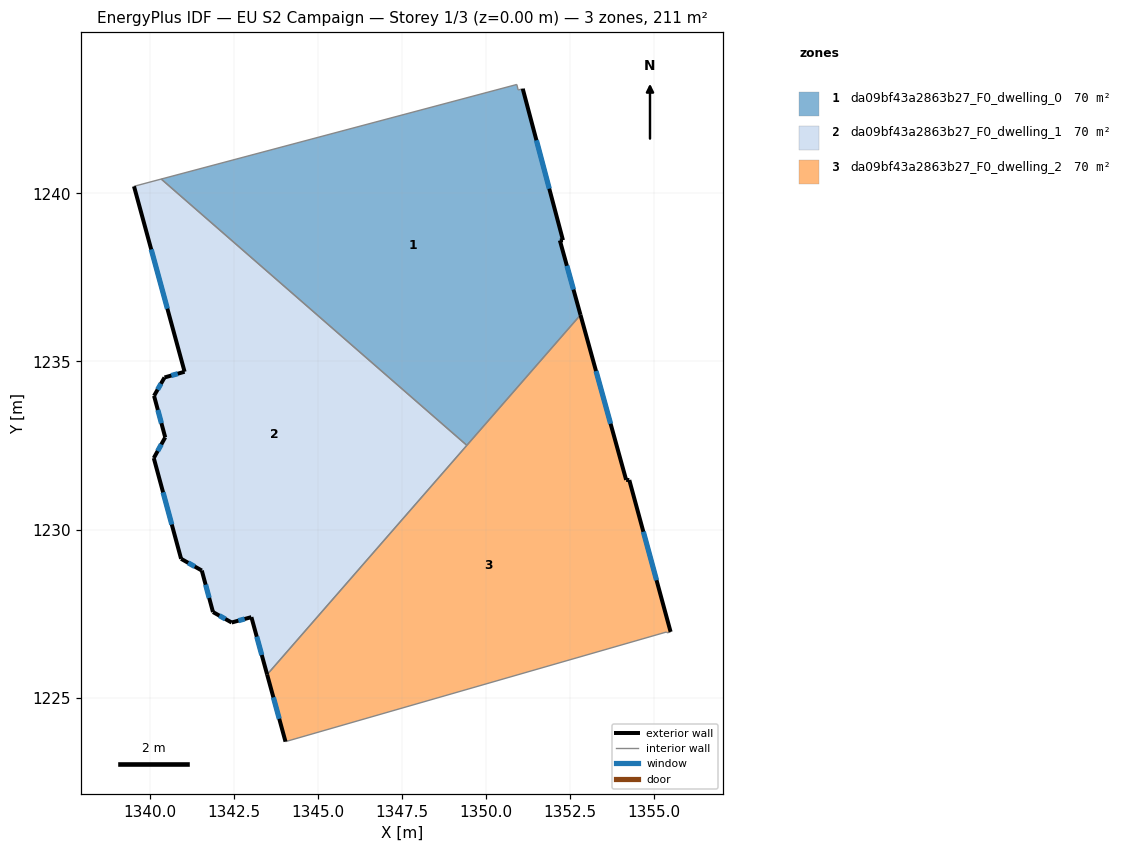
=== STOREY PLAN SPEC (per zone: floor XY polygon, exterior-wall plan segments, windows/doors) ===
zone 1: da09bf43a2863b27_F0_dwelling_0  (70.4 m²)
  floor: (1351.09, 1243.11) (1352.28, 1238.61) (1352.19, 1238.60) (1352.80, 1236.38) (1349.43, 1232.51) (1340.34, 1240.42) (1350.91, 1243.24) (1350.95, 1243.07)
  exterior wall: (1352.28, 1238.61) – (1351.09, 1243.11)  [4.7 m]
    window: (1351.88, 1240.14) – (1351.49, 1241.58)  [1.4 m²]
  exterior wall: (1352.19, 1238.60) – (1352.28, 1238.61)  [0.1 m]
  exterior wall: (1352.80, 1236.38) – (1352.19, 1238.60)  [2.3 m]
    window: (1352.60, 1237.14) – (1352.40, 1237.85)  [0.7 m²]
  interior walls: 5
zone 2: da09bf43a2863b27_F0_dwelling_1  (70.4 m²)
  floor: (1349.43, 1232.51) (1343.49, 1225.69) (1343.02, 1227.40) (1342.43, 1227.24) (1341.88, 1227.55) (1341.55, 1228.78) (1340.93, 1229.13) (1340.12, 1232.13) (1340.46, 1232.74) (1340.13, 1233.98) (1340.44, 1234.52) (1341.03, 1234.69) (1339.53, 1240.21) (1340.34, 1240.42)
  exterior wall: (1342.43, 1227.24) – (1343.02, 1227.40)  [0.6 m]
    window: (1342.63, 1227.29) – (1342.82, 1227.34)  [0.2 m²]
  exterior wall: (1341.88, 1227.55) – (1342.43, 1227.24)  [0.6 m]
    window: (1342.07, 1227.44) – (1342.24, 1227.34)  [0.2 m²]
  exterior wall: (1341.55, 1228.78) – (1341.88, 1227.55)  [1.3 m]
    window: (1341.66, 1228.36) – (1341.77, 1227.97)  [0.4 m²]
  exterior wall: (1340.93, 1229.13) – (1341.55, 1228.78)  [0.7 m]
    window: (1341.14, 1229.01) – (1341.34, 1228.90)  [0.2 m²]
  exterior wall: (1340.12, 1232.13) – (1340.93, 1229.13)  [3.1 m]
    window: (1340.39, 1231.11) – (1340.65, 1230.15)  [1.0 m²]
  exterior wall: (1340.46, 1232.74) – (1340.12, 1232.13)  [0.7 m]
    window: (1340.34, 1232.53) – (1340.23, 1232.34)  [0.2 m²]
  exterior wall: (1340.13, 1233.98) – (1340.46, 1232.74)  [1.3 m]
    window: (1340.24, 1233.56) – (1340.35, 1233.16)  [0.4 m²]
  exterior wall: (1340.44, 1234.52) – (1340.13, 1233.98)  [0.6 m]
    window: (1340.33, 1234.34) – (1340.23, 1234.16)  [0.2 m²]
  exterior wall: (1341.03, 1234.69) – (1340.44, 1234.52)  [0.6 m]
    window: (1340.83, 1234.64) – (1340.64, 1234.58)  [0.2 m²]
  exterior wall: (1339.53, 1240.21) – (1341.03, 1234.69)  [5.7 m]
    window: (1340.04, 1238.33) – (1340.52, 1236.57)  [1.8 m²]
  exterior wall: (1343.02, 1227.40) – (1343.49, 1225.69)  [1.8 m]
    window: (1343.18, 1226.82) – (1343.33, 1226.27)  [0.5 m²]
  interior walls: 3
zone 3: da09bf43a2863b27_F0_dwelling_2  (70.4 m²)
  floor: (1352.80, 1236.38) (1354.16, 1231.48) (1354.26, 1231.47) (1355.48, 1226.96) (1355.38, 1226.93) (1355.36, 1226.96) (1344.03, 1223.70) (1343.49, 1225.69)
  exterior wall: (1343.49, 1225.69) – (1344.03, 1223.70)  [2.1 m]
    window: (1343.67, 1225.01) – (1343.85, 1224.38)  [0.6 m²]
  exterior wall: (1354.16, 1231.48) – (1352.80, 1236.38)  [5.1 m]
    window: (1353.70, 1233.15) – (1353.27, 1234.72)  [1.6 m²]
  exterior wall: (1354.26, 1231.47) – (1354.16, 1231.48)  [0.1 m]
  exterior wall: (1355.48, 1226.96) – (1354.26, 1231.47)  [4.7 m]
    window: (1355.07, 1228.50) – (1354.67, 1229.94)  [1.4 m²]
  interior walls: 5

=== DERIVED (storey summary) ===
Building: EU S2 Campaign
Storey: 1 of 3  (floor level z = 0.00 m)
Storey gross floor area: 211.2 m²
Zones on this storey: 3
  - da09bf43a2863b27_F0_dwelling_0: floor 70.4 m²; exterior wall 7.0 m (21.1 m²); 2 window(s) 2.1 m²; WWR 10.1%
  - da09bf43a2863b27_F0_dwelling_1: floor 70.4 m²; exterior wall 17.0 m (51.1 m²); 11 window(s) 5.2 m²; WWR 10.2%
  - da09bf43a2863b27_F0_dwelling_2: floor 70.4 m²; exterior wall 11.9 m (35.8 m²); 3 window(s) 3.6 m²; WWR 10.1%
Zone adjacency (shared interzone walls):
  - da09bf43a2863b27_F0_dwelling_0 ↔ da09bf43a2863b27_F0_dwelling_1
  - da09bf43a2863b27_F0_dwelling_0 ↔ da09bf43a2863b27_F0_dwelling_2
  - da09bf43a2863b27_F0_dwelling_1 ↔ da09bf43a2863b27_F0_dwelling_2